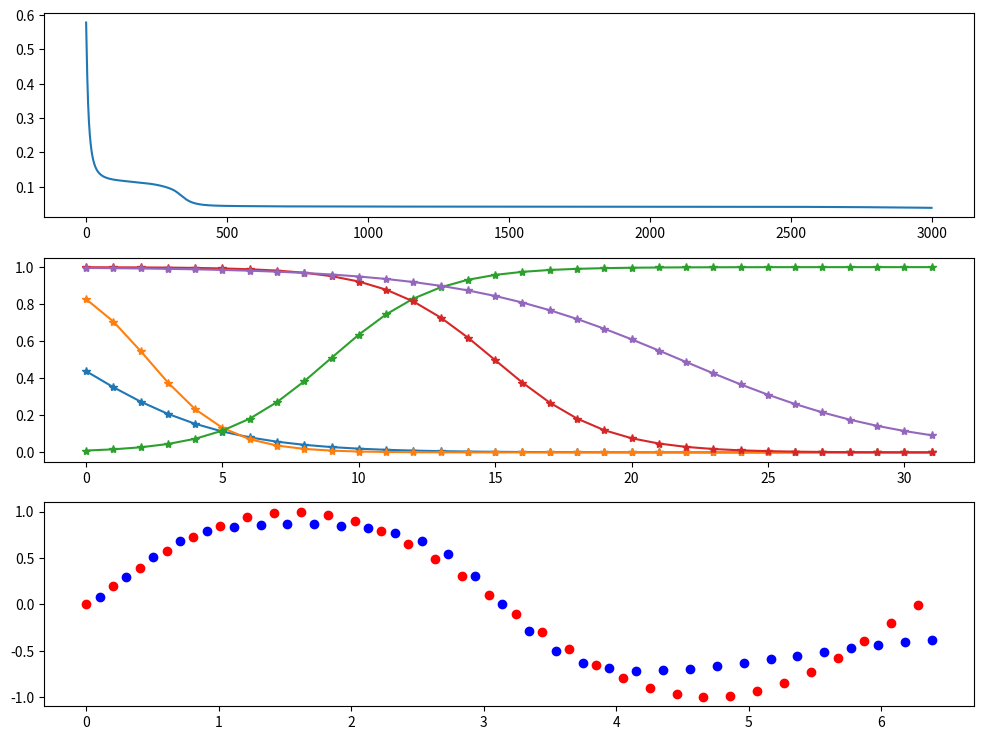

The matplotlib source for this figure:
#   this is my test program with github
#   A Very Simple Neural Network in Python 3 with Numpy, Part 2
# [redacted]
#   test
#   test 2
#   test 3
import numpy as np
import matplotlib.pyplot as plt
import math, time
 
epochs = 3000
batchSize = 4
activation = 'sigmoid'
#activation = 'tanh'
#activation = 'ReLU'
 
def f(x): return np.sin(x)
 
minx, maxx = 0, 6.28
miny, maxy = -1, 1
numx = int(maxx * 5 + 1)
inputLayerSize, hiddenLayerSize, outputLayerSize = 2, 5, 1
 
funcs = {'sigmoid':  (lambda x: 1/(1 + np.exp(-x)),
                      lambda x: x * (1 - x),  (0,  1), .45),
            'tanh':  (lambda x: np.tanh(x),
                      lambda x: 1 - x**2,     (0, -1), 0.005),
            'ReLU':  (lambda x: x * (x > 0),
                      lambda x: x > 0,        (0, maxx), 0.0005),
        }
(activate, activatePrime, (mina, maxa), L) = funcs[activation]
 
X = x = np.linspace(minx, maxx, num=numx)
X.shape = (numx, 1)
Y = y = f(X)
Y = (Y - miny)*(maxa - mina)/(maxy - miny) + mina   # normalise into activation
 
# add a bias unit to the input layer
X = np.concatenate((np.atleast_2d(np.ones(X.shape[0])).T, X), axis=1)
 
# Random initial weights
r0 = math.sqrt(2.0/(inputLayerSize))
r1 = math.sqrt(2.0/(hiddenLayerSize))
Wh = np.random.uniform(size=(inputLayerSize, hiddenLayerSize),low=-r0,high=r0)
Wz = np.random.uniform(size=(hiddenLayerSize,outputLayerSize),low=-r1,high=r1)
 
def next_batch(X, Y):
    for i in np.arange(0, X.shape[0], batchSize):
        yield (X[i:i + batchSize], Y[i:i + batchSize])
 
start = time.time()
lossHistory = []
 
for i in range(epochs):         # Training:
    epochLoss = []
 
    for (Xb, Yb) in next_batch(X, Y):
 
        H = activate(np.dot(Xb, Wh))            # hidden layer results
        Z = activate(np.dot(H,  Wz))            # output layer results
        E = Yb - Z                              # how much we missed (error)
        epochLoss.append(np.sum(E**2))
 
        dZ = E * activatePrime(Z)               # delta Z
        dH = dZ.dot(Wz.T) * activatePrime(H)    # delta H
        Wz += H.T.dot(dZ) * L                   # update output layer weights
        Wh += Xb.T.dot(dH) * L                  # update hidden layer weights
 
    mse = np.average(epochLoss)
    lossHistory.append(mse)
 
X[:, 1] += maxx/(numx-1)/2
H = activate(np.dot(X, Wh))
Z = activate(np.dot(H, Wz))
Z = ((miny - maxy) * Z - maxa * miny + maxy * mina)/(mina - maxa)
Y = y
 
end = time.time()
 
plt.figure(figsize=(12, 9))
plt.subplot(311)
plt.plot(lossHistory)
plt.subplot(312)
plt.plot(H, '-*')
plt.subplot(313)
plt.plot(x, Y, 'ro')    # training data
plt.plot(X[:, 1], Z, 'bo')   # learned
plt.show()
 
print('[', inputLayerSize, hiddenLayerSize, outputLayerSize, ']',
      'Activation:', activation, 'Iterations:', epochs,
      'Learning rate:', L, 'Final loss:', mse, 'Time:', end - start)